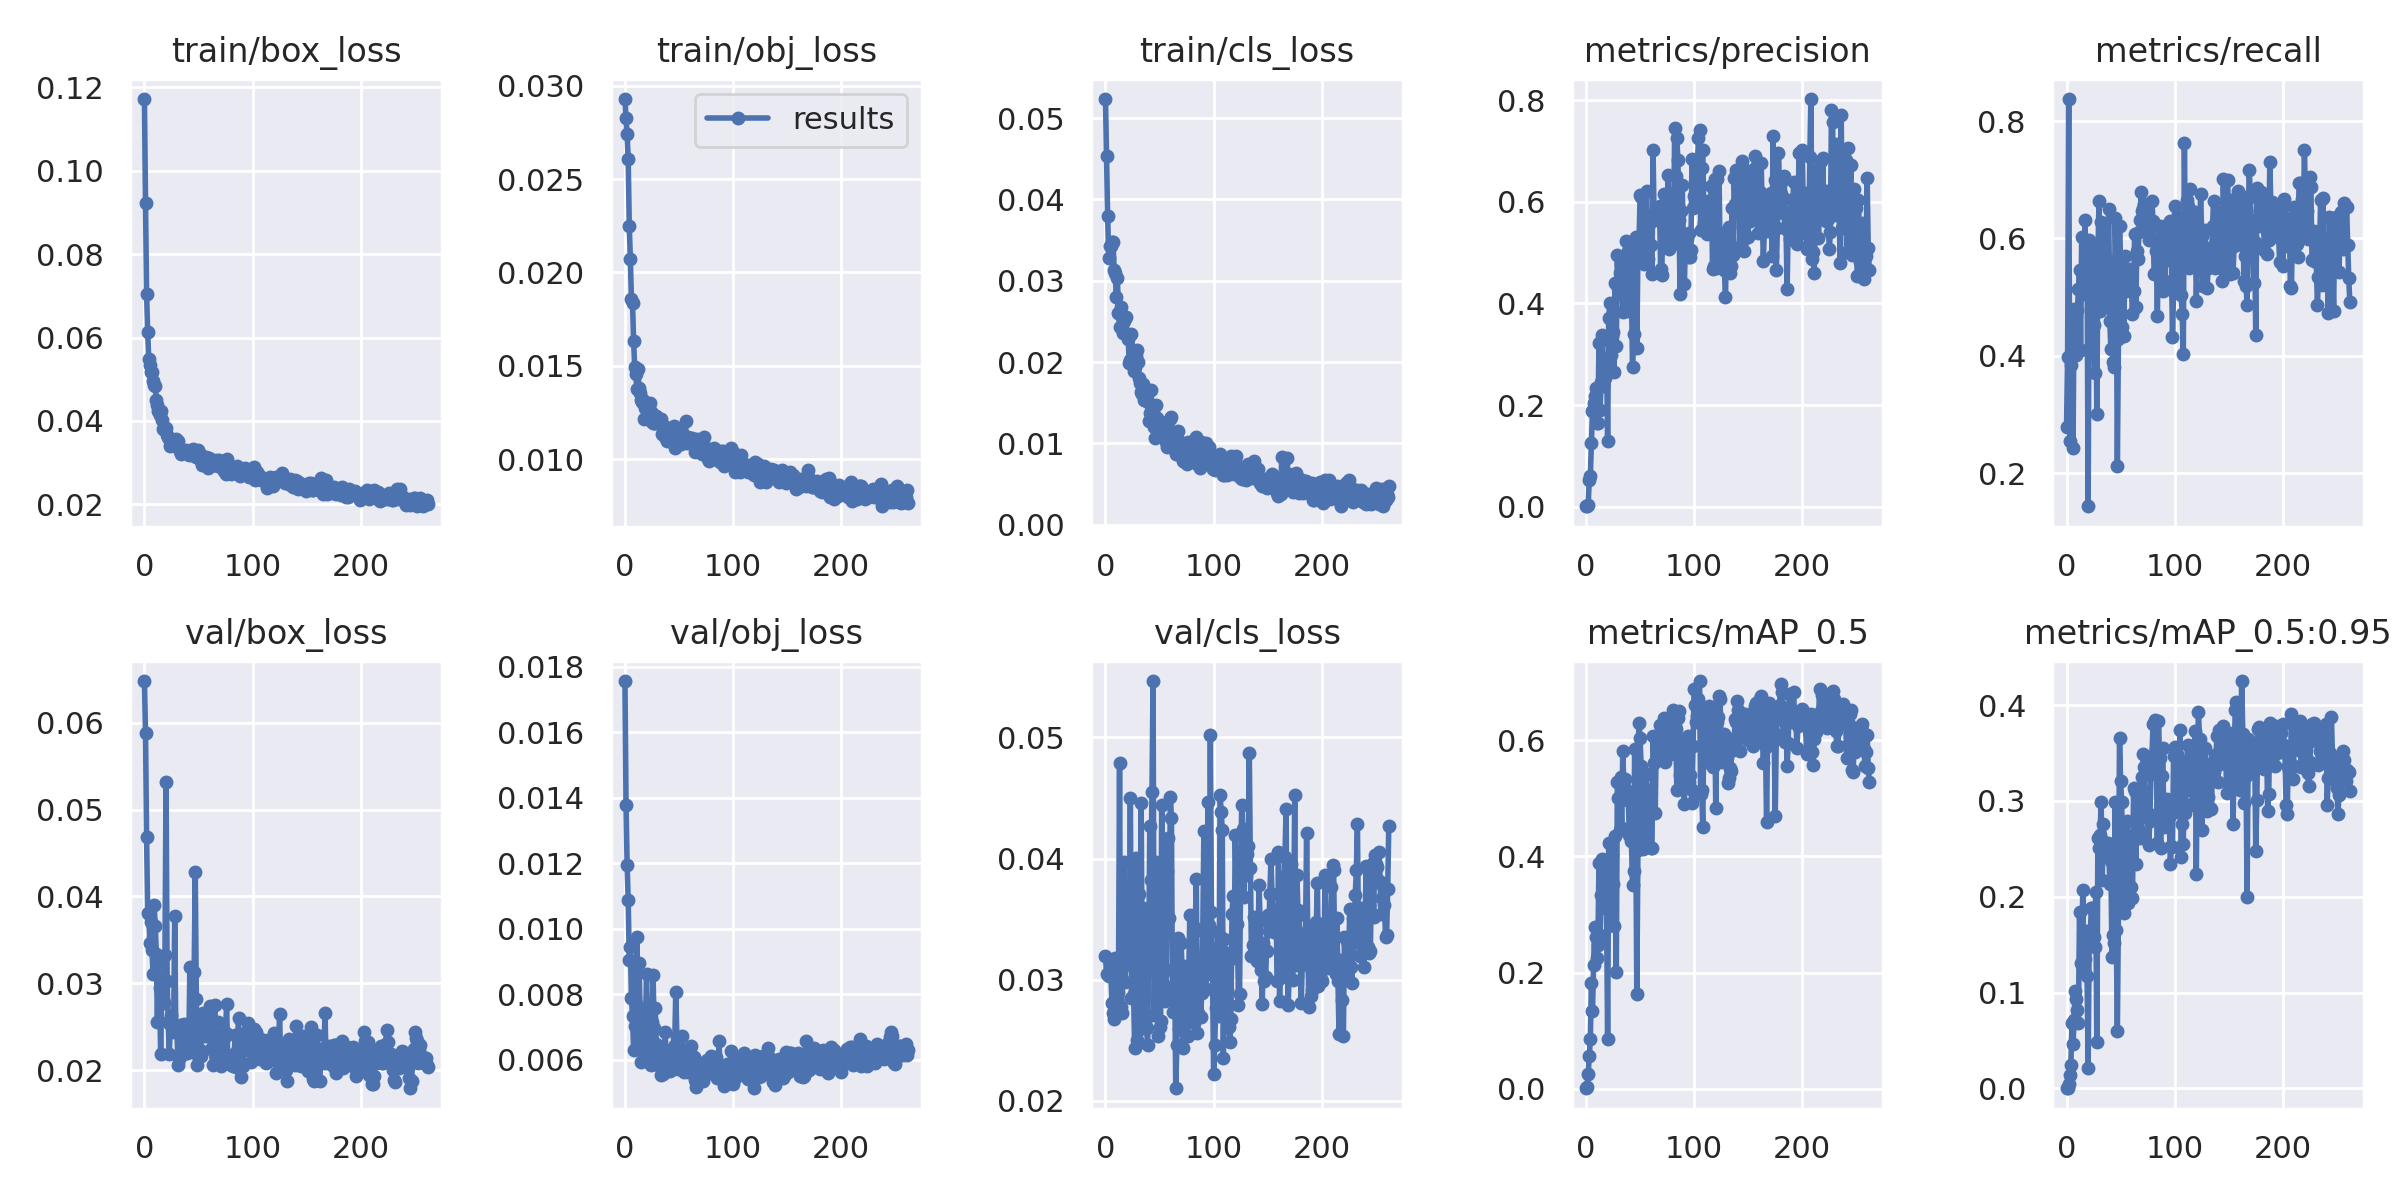

The data file committed next to this chart (first rows):
epoch, train/box_loss, train/obj_loss, train/cls_loss, metrics/precision, metrics/recall, metrics/mAP_0.5, metrics/mAP_0.5:0.95, val/box_loss, val/obj_loss, val/cls_loss, x/lr0, x/lr1, x/lr2
0, 0.1172, 0.02928, 0.05234, 0.001059, 0.2781, 0.000945, 0.0002509, 0.06481, 0.01757, 0.03197, 0.0919, 0.0009, 0.0009
1, 0.09233, 0.02824, 0.04537, 0.001944, 0.3974, 0.003488, 0.0007224, 0.05888, 0.01379, 0.03044, 0.0829, 0.001898, 0.001898
2, 0.07055, 0.02739, 0.03792, 0.002933, 0.8375, 0.02542, 0.004679, 0.04683, 0.01195, 0.03038, 0.07389, 0.002894, 0.002894
3, 0.06136, 0.02608, 0.03274, 0.05257, 0.2554, 0.05647, 0.01451, 0.0381, 0.01087, 0.03033, 0.06489, 0.003888, 0.003888
4, 0.05481, 0.02247, 0.03422, 0.06013, 0.385, 0.08555, 0.02471, 0.03798, 0.009035, 0.03164, 0.05588, 0.004881, 0.004881
5, 0.05346, 0.02072, 0.03433, 0.126, 0.4101, 0.1822, 0.06813, 0.03468, 0.009458, 0.03036, 0.04687, 0.005871, 0.005871
6, 0.05175, 0.01859, 0.03476, 0.1892, 0.242, 0.1341, 0.04605, 0.03705, 0.007879, 0.0281, 0.03786, 0.006859, 0.006859
7, 0.05172, 0.01837, 0.03472, 0.2045, 0.4789, 0.2125, 0.07111, 0.03377, 0.007344, 0.02722, 0.02884, 0.007845, 0.007845
8, 0.04955, 0.01635, 0.03132, 0.2174, 0.4595, 0.2789, 0.1022, 0.03105, 0.006294, 0.02676, 0.01983, 0.00883, 0.00883
9, 0.04855, 0.01494, 0.03095, 0.2339, 0.4015, 0.261, 0.0933, 0.039, 0.007036, 0.03177, 0.01081, 0.009812, 0.009812
10, 0.04849, 0.01456, 0.02802, 0.1649, 0.4778, 0.2248, 0.0818, 0.03663, 0.007693, 0.02964, 0.009901, 0.009901, 0.009901
11, 0.04502, 0.01377, 0.03033, 0.1649, 0.5129, 0.2478, 0.06871, 0.03341, 0.009758, 0.02823, 0.009901, 0.009901, 0.009901
12, 0.04389, 0.01483, 0.02605, 0.323, 0.5457, 0.3892, 0.184, 0.02548, 0.006701, 0.02898, 0.009891, 0.009891, 0.009891
13, 0.0423, 0.01381, 0.0243, 0.1913, 0.41, 0.264, 0.131, 0.03238, 0.008966, 0.04784, 0.009881, 0.009881, 0.009881
14, 0.04145, 0.01356, 0.02671, 0.2463, 0.6028, 0.333, 0.1294, 0.02945, 0.007544, 0.02777, 0.009871, 0.009871, 0.009871
15, 0.04237, 0.01316, 0.02574, 0.3385, 0.5378, 0.3951, 0.2072, 0.02182, 0.005929, 0.02722, 0.009861, 0.009861, 0.009861
16, 0.04026, 0.01307, 0.02353, 0.2367, 0.505, 0.3546, 0.1212, 0.02978, 0.007013, 0.03326, 0.009851, 0.009851, 0.009851
17, 0.03816, 0.01319, 0.02507, 0.2889, 0.6306, 0.3299, 0.1352, 0.02806, 0.006516, 0.03971, 0.009842, 0.009842, 0.009842
18, 0.03829, 0.01214, 0.02542, 0.2542, 0.5593, 0.3942, 0.164, 0.02772, 0.007403, 0.02985, 0.009832, 0.009832, 0.009832
19, 0.03843, 0.01276, 0.02552, 0.2908, 0.5702, 0.3085, 0.117, 0.03323, 0.007181, 0.03254, 0.009822, 0.009822, 0.009822
20, 0.03827, 0.01296, 0.02334, 0.1293, 0.1434, 0.08589, 0.02168, 0.05319, 0.008623, 0.03142, 0.009812, 0.009812, 0.009812
21, 0.03675, 0.01278, 0.02285, 0.3713, 0.5974, 0.4238, 0.1646, 0.03022, 0.006253, 0.03131, 0.009802, 0.009802, 0.009802
22, 0.03614, 0.01272, 0.01987, 0.4003, 0.4993, 0.3881, 0.1633, 0.02554, 0.006147, 0.03131, 0.009792, 0.009792, 0.009792
23, 0.03575, 0.01301, 0.0202, 0.2994, 0.5402, 0.3424, 0.1887, 0.02186, 0.006089, 0.045, 0.009782, 0.009782, 0.009782
24, 0.03391, 0.01206, 0.0234, 0.3363, 0.5871, 0.4024, 0.1885, 0.02535, 0.005825, 0.02849, 0.009772, 0.009772, 0.009772
25, 0.03525, 0.01248, 0.02153, 0.3429, 0.4528, 0.3528, 0.1584, 0.02635, 0.007165, 0.02983, 0.009762, 0.009762, 0.009762
26, 0.03416, 0.01196, 0.01891, 0.2645, 0.3698, 0.281, 0.1476, 0.02528, 0.008593, 0.02878, 0.009753, 0.009753, 0.009753
27, 0.03452, 0.01196, 0.01944, 0.4397, 0.5321, 0.4343, 0.2047, 0.02439, 0.006968, 0.02434, 0.009743, 0.009743, 0.009743
28, 0.03484, 0.01192, 0.02079, 0.3156, 0.3001, 0.2008, 0.04877, 0.03772, 0.007589, 0.04006, 0.009733, 0.009733, 0.009733
29, 0.03566, 0.01232, 0.02152, 0.4942, 0.5635, 0.5287, 0.2619, 0.02452, 0.006477, 0.02503, 0.009723, 0.009723, 0.009723
30, 0.0342, 0.01209, 0.02002, 0.4299, 0.6634, 0.5003, 0.2513, 0.02495, 0.005953, 0.02476, 0.009713, 0.009713, 0.009713
31, 0.03523, 0.01222, 0.01798, 0.4591, 0.4763, 0.4457, 0.2645, 0.02059, 0.005847, 0.0371, 0.009703, 0.009703, 0.009703
32, 0.03317, 0.01214, 0.01741, 0.4782, 0.6287, 0.5357, 0.2989, 0.02122, 0.006092, 0.02596, 0.009693, 0.009693, 0.009693
33, 0.03269, 0.01214, 0.0163, 0.4592, 0.4873, 0.4484, 0.2174, 0.02524, 0.005547, 0.04457, 0.009683, 0.009683, 0.009683
34, 0.03209, 0.01138, 0.01609, 0.3834, 0.6223, 0.5812, 0.276, 0.02455, 0.005797, 0.02924, 0.009673, 0.009673, 0.009673
35, 0.03261, 0.01141, 0.01735, 0.4656, 0.5469, 0.52, 0.2567, 0.0233, 0.005569, 0.03595, 0.009663, 0.009663, 0.009663
36, 0.03256, 0.01179, 0.01529, 0.4698, 0.5088, 0.5339, 0.2438, 0.02446, 0.005899, 0.03502, 0.009654, 0.009654, 0.009654
37, 0.03279, 0.01118, 0.01539, 0.5227, 0.5207, 0.5145, 0.2458, 0.02525, 0.006852, 0.02645, 0.009644, 0.009644, 0.009644
38, 0.03308, 0.01152, 0.01596, 0.3855, 0.5635, 0.4961, 0.256, 0.02194, 0.006294, 0.02599, 0.009634, 0.009634, 0.009634
39, 0.03252, 0.01097, 0.01504, 0.5028, 0.6505, 0.5092, 0.2534, 0.02201, 0.006094, 0.02462, 0.009624, 0.009624, 0.009624
40, 0.03242, 0.01154, 0.01278, 0.5036, 0.4595, 0.4367, 0.2135, 0.02494, 0.00627, 0.03234, 0.009614, 0.009614, 0.009614
41, 0.03196, 0.01145, 0.01373, 0.433, 0.4115, 0.4389, 0.2371, 0.02209, 0.006008, 0.0427, 0.009604, 0.009604, 0.009604
42, 0.03272, 0.01104, 0.01654, 0.433, 0.4874, 0.427, 0.1369, 0.03186, 0.005668, 0.03825, 0.009594, 0.009594, 0.009594
43, 0.03284, 0.01145, 0.01428, 0.2753, 0.3886, 0.3498, 0.1601, 0.02432, 0.006104, 0.0455, 0.009584, 0.009584, 0.009584
44, 0.03176, 0.01171, 0.01386, 0.3397, 0.38, 0.3752, 0.1519, 0.0256, 0.005894, 0.05464, 0.009574, 0.009574, 0.009574
45, 0.03333, 0.01178, 0.01206, 0.5072, 0.635, 0.5848, 0.2988, 0.02235, 0.006013, 0.02706, 0.009564, 0.009564, 0.009564
46, 0.03173, 0.01058, 0.01069, 0.5297, 0.5431, 0.4501, 0.1656, 0.03133, 0.006459, 0.03157, 0.009555, 0.009555, 0.009555
47, 0.03285, 0.01138, 0.01468, 0.3117, 0.2118, 0.1632, 0.06005, 0.04285, 0.008084, 0.0397, 0.009545, 0.009545, 0.009545
48, 0.0314, 0.01076, 0.01317, 0.4992, 0.429, 0.4111, 0.1847, 0.02818, 0.0067, 0.03297, 0.009535, 0.009535, 0.009535
49, 0.03271, 0.01132, 0.01087, 0.5133, 0.6213, 0.6289, 0.3661, 0.02062, 0.005705, 0.02535, 0.009525, 0.009525, 0.009525
50, 0.03297, 0.01102, 0.01232, 0.6123, 0.5575, 0.6028, 0.3214, 0.02158, 0.005882, 0.02607, 0.009515, 0.009515, 0.009515
51, 0.03217, 0.01161, 0.01163, 0.61, 0.4497, 0.555, 0.299, 0.0223, 0.005934, 0.02664, 0.009505, 0.009505, 0.009505
52, 0.03046, 0.0108, 0.01201, 0.5358, 0.5098, 0.4671, 0.2328, 0.02161, 0.006051, 0.0444, 0.009495, 0.009495, 0.009495
53, 0.02942, 0.01125, 0.01247, 0.487, 0.4335, 0.4131, 0.1828, 0.0256, 0.006713, 0.02955, 0.009485, 0.009485, 0.009485
54, 0.03134, 0.01131, 0.01178, 0.4778, 0.5693, 0.4505, 0.1979, 0.02662, 0.006138, 0.02957, 0.009475, 0.009475, 0.009475
55, 0.0301, 0.0111, 0.01223, 0.5391, 0.51, 0.5157, 0.2627, 0.02437, 0.005619, 0.02828, 0.009465, 0.009465, 0.009465
56, 0.0298, 0.01204, 0.01019, 0.6201, 0.5257, 0.5423, 0.2789, 0.02395, 0.006274, 0.02881, 0.009456, 0.009456, 0.009456
57, 0.0313, 0.01089, 0.00961, 0.4864, 0.5146, 0.417, 0.1938, 0.02565, 0.006095, 0.03894, 0.009446, 0.009446, 0.009446
58, 0.02969, 0.01117, 0.01076, 0.5554, 0.547, 0.5048, 0.264, 0.02409, 0.005625, 0.0417, 0.009436, 0.009436, 0.009436
59, 0.02865, 0.01106, 0.01028, 0.5725, 0.5361, 0.5008, 0.2632, 0.02396, 0.005907, 0.03511, 0.009426, 0.009426, 0.009426
... 203 more rows
